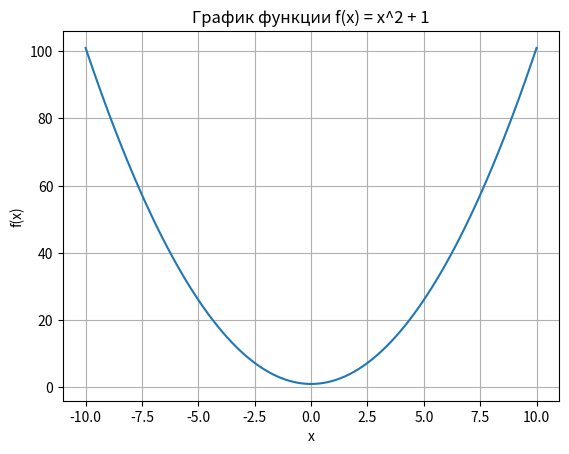
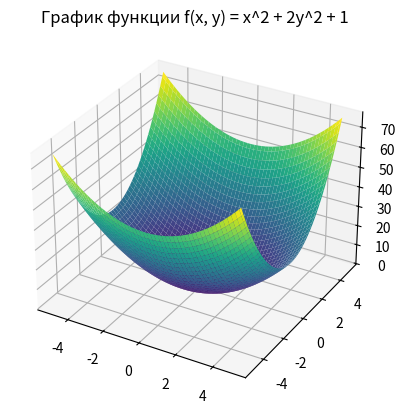
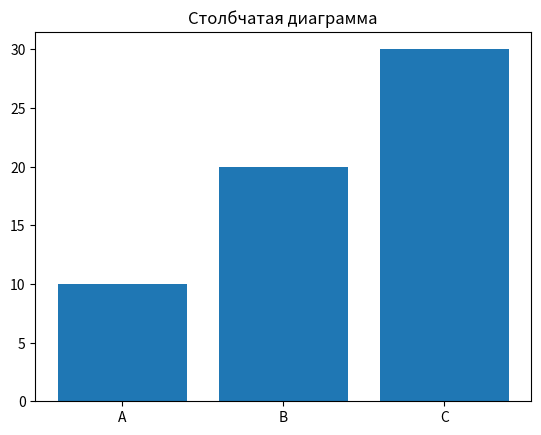
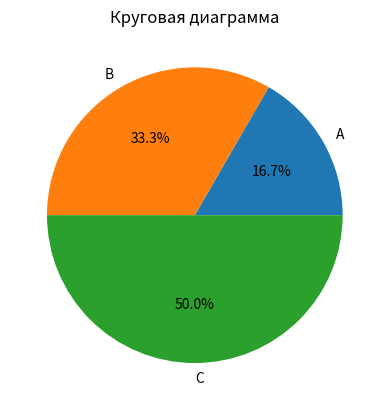

Here is the Python script that generated these plots, in order:
# pip install sympy numpy matplotlib pandas scipy ipython scikit-learn mglearn

# sympy — это библиотека для символьных вычислений. Она позволяет работать с математическими выражениями как с
# символами, а не числами, решать уравнения, интегрировать, дифференцировать и т. д.

import sympy as sp

x = sp.symbols('x')
f = x**2 + 1
derivative_f = sp.diff(f, x)
print("Производная функции f(x):", derivative_f)

integral_f = sp.integrate(f, (x, 0, 1))
print("Интеграл функции f(x) на отрезке [0, 1]:", integral_f)

f = 1/(x**2 + 1)
f_limit = sp.limit(f, x, sp.oo)
print("Предел функции f(x) при x → ∞:", f_limit)

# numpy — основная библиотека для работы с числовыми данными и многомерными массивами (матрицами). Она включает
# в себя функции для математических операций, линейной алгебры, статистики и других научных вычислений.

import numpy as np

array_1d = np.random.randint(0, 100, size=20)
print("Одномерный массив:", array_1d)

array_2d = array_1d.reshape(4, 5)
print("Двумерный массив:\n", array_2d)

array1, array2 = np.split(array_2d, [3], axis=1)
print("\nПервый массив (3 столбца):\n", array1)
print("\nВторой массив (2 столбца):\n", array2)

matches = np.where(array1 == 6)
if matches[0].size == 0:
    print("Число 6 не найдено в массиве")
else:
    print("Индексы элементов, равных 6:", matches)
    count_matches = len(matches[0])
    print("Количество элементов, равных 6:", count_matches)

min_value = np.min(array2)
max_value = np.max(array2)
mean_value = np.mean(array2)

print("Минимальное значение:", min_value)
print("Максимальное значение:", max_value)
print("Среднее значение:", mean_value)

# pandas — библиотека для работы с данными в табличном виде. Она предоставляет инструменты
# для анализа и манипуляции данными, таких как фильтрация, группировка, агрегация и объединение таблиц.

import pandas as pd

series_from_array = pd.Series(np.random.randint(0, 10, 5))
print("Series из массива NumPy:\n", series_from_array)

series_from_dict = pd.Series({'a': 1, 'b': 2, 'c': 3})
print("Series из словаря:\n", series_from_dict)

result = series_from_array + 10
print("Series после добавления 10:\n", result)

df_from_array = pd.DataFrame(np.random.rand(4, 3), columns=['A', 'B', 'C'])
print("DataFrame из массива NumPy:\n", df_from_array)

df_from_dict = pd.DataFrame({'name': ['Alice', 'Bob'], 'age': [25, 30]})
print("DataFrame из словаря:\n", df_from_dict)

df_from_series = pd.DataFrame({'values': series_from_array})
print("DataFrame из Series:\n", df_from_series)

# matplotlib — библиотека для создания статичных, анимированных и интерактивных графиков и визуализаций данных.

import matplotlib.pyplot as plt

x_values = np.linspace(-10, 10, 100)
y_values = x_values**2 + 1
plt.plot(x_values, y_values)
plt.title("График функции f(x) = x^2 + 1")
plt.xlabel("x")
plt.ylabel("f(x)")
plt.grid(True)
plt.show()

x = np.linspace(-5, 5, 100)
y = np.linspace(-5, 5, 100)
# создаёт две 2D-матрицы, которые представляют сетку координат для плоскости
x, y = np.meshgrid(x, y)
z = x**2 + 2*y**2 + 1
fig = plt.figure() # создает контейнер верхнего уровня для всего графика
ax = fig.add_subplot(111, projection='3d') # добавляет систему координат (axes) к нашей фигуре
ax.plot_surface(x, y, z, cmap='viridis') # 3д оси
ax.set_title("График функции f(x, y) = x^2 + 2y^2 + 1")
plt.show()

# Столбчатая диаграмма
plt.bar(['A', 'B', 'C'], [10, 20, 30])
plt.title('Столбчатая диаграмма')
plt.show()

# Круговая диаграмма
labels = ['A', 'B', 'C']
sizes = [10, 20, 30]
plt.pie(sizes, labels=labels, autopct='%1.1f%%')
plt.title('Круговая диаграмма')
plt.show()

# scipy — это набор расширений для numpy, включающий более сложные математические функции, такие как оптимизация,
# статистика, линейная алгебра, численные интеграции и решение дифференциальных уравнений.

# ipython — это улучшенная интерактивная оболочка Python, предоставляющая дополнительные возможности, такие как автодополнение,
# истории команд, магические команды для работы с системой и другие полезные функции.

# scikit-learn — одна из самых популярных библиотек для машинного обучения в Python, предоставляющая инструменты для
# классификации, регрессии, кластеризации, уменьшения размерности и других методов анализа данных.

# mglearn — библиотека для машинного обучения, предоставляющая вспомогательные функции, примеры и визуализации,
# которые полезны при обучении и объяснении алгоритмов машинного обучения.
